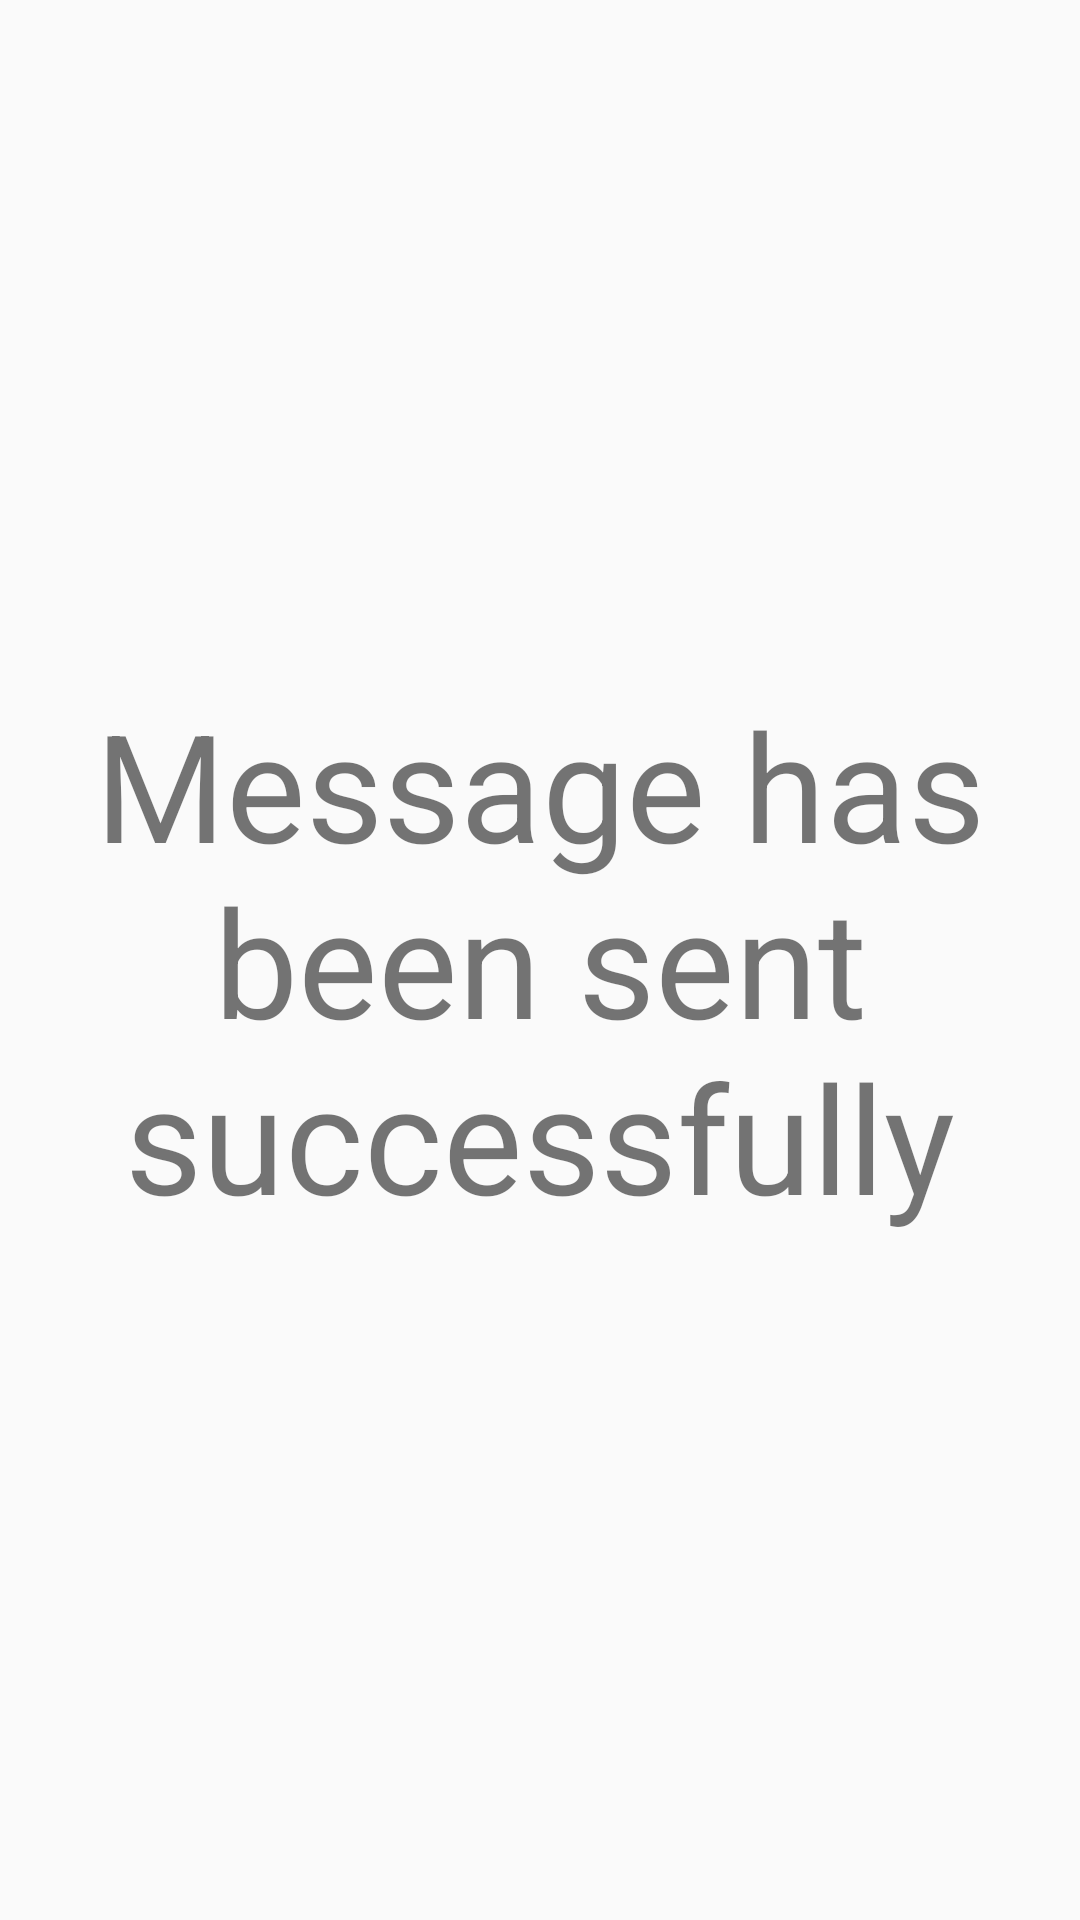

Android layout source for this screen:
<!-- AndroidManifest.xml: application theme AppTheme -->
<!-- res/layout/activity_workout_send_info.xml -->
<?xml version="1.0" encoding="utf-8"?>
<android.support.constraint.ConstraintLayout xmlns:android="http://schemas.android.com/apk/res/android"
    xmlns:app="http://schemas.android.com/apk/res-auto"
    xmlns:tools="http://schemas.android.com/tools"
    android:layout_width="match_parent"
    android:layout_height="match_parent"
    android:orientation="vertical"
    tools:context=".Activity.WorkoutSendInfo">


    <TextView
        android:id="@+id/textView"
        android:layout_width="match_parent"
        android:layout_height="wrap_content"
        android:layout_marginStart="8dp"
        android:layout_marginLeft="8dp"
        android:layout_marginTop="8dp"
        android:layout_marginEnd="8dp"
        android:layout_marginRight="8dp"
        android:layout_marginBottom="8dp"
        android:textSize="50sp"
        android:textAlignment="center"
        android:text="@string/message_has_been_sent_successfully"
        app:layout_constraintBottom_toBottomOf="parent"
        app:layout_constraintEnd_toEndOf="parent"
        app:layout_constraintStart_toStartOf="parent"
        app:layout_constraintTop_toTopOf="parent" />
</android.support.constraint.ConstraintLayout>
<!-- resources referenced by this layout -->
<resources>
  <string name="message_has_been_sent_successfully">Message has been sent successfully</string>
  <style name="AppTheme" parent="Theme.AppCompat.Light.DarkActionBar">
          
          <item name="colorPrimary">@color/colorPrimary</item>
          <item name="colorPrimaryDark">@color/colorPrimaryDark</item>
          <item name="colorAccent">@color/colorAccent</item>
      </style>
  <color name="colorPrimary">#008577</color>
  <color name="colorPrimaryDark">#00574B</color>
  <color name="colorAccent">#D81B60</color>
</resources>
